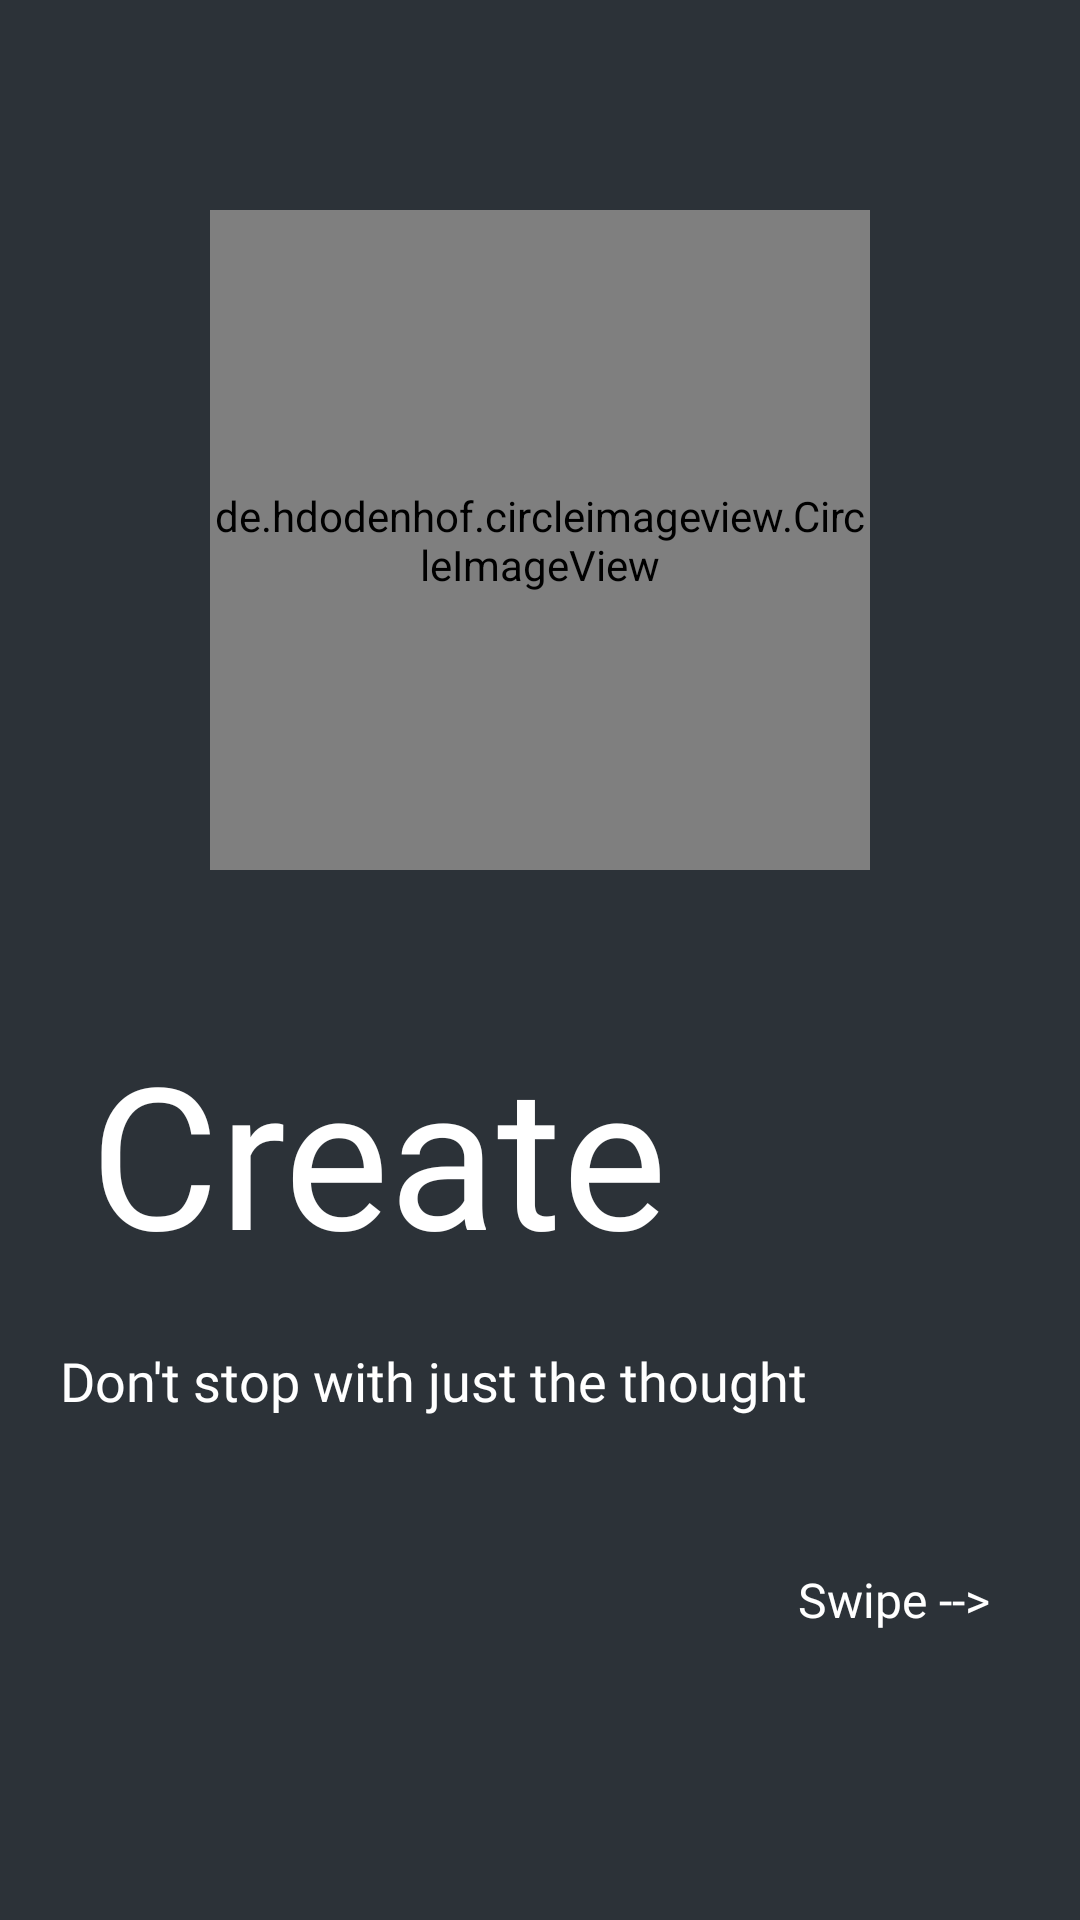

Android layout source for this screen:
<!-- AndroidManifest.xml: application theme Theme.Coterie2 -->
<!-- res/layout/walkthrough_slider_layout.xml -->
<?xml version="1.0" encoding="utf-8"?>
<LinearLayout xmlns:android="http://schemas.android.com/apk/res/android"
    android:id="@+id/walkthough_background_layout"
    android:layout_width="match_parent"
    android:layout_height="match_parent"
    android:weightSum="100"
    android:background="@color/coterie_black"
    android:orientation="vertical">

    <LinearLayout
        android:layout_width="match_parent"
        android:layout_height="match_parent"
        android:layout_weight="50"
        android:gravity="center">

        <de.hdodenhof.circleimageview.CircleImageView
            android:id="@+id/walkthrough_logo_id"
            android:layout_width="220sp"
            android:layout_height="220sp"
            android:src="@drawable/ic_coterie_vector_man1"
            android:layout_marginTop="20sp"/>

    </LinearLayout>

    <LinearLayout
        android:layout_width="match_parent"
        android:layout_height="match_parent"
        android:layout_weight="50"
        android:weightSum="100"
        android:orientation="vertical">

        <LinearLayout
            android:layout_width="match_parent"
            android:layout_height="match_parent"
            android:layout_weight="20"
            android:orientation="vertical"
            android:gravity="top"
            android:layout_marginTop="0sp">

            <TextView
                android:id="@+id/walkthrough_title_id"
                android:layout_width="wrap_content"
                android:layout_height="wrap_content"
                android:text="Create"
                android:textSize="66sp"
                android:fontFamily="@font/gilroy_black"
                android:textColor="@color/white"
                android:layout_marginLeft="30sp"
                android:layout_marginTop="20sp"/>

            <TextView
                android:id="@+id/walkthrough_description_id"
                android:layout_width="wrap_content"
                android:layout_height="wrap_content"
                android:fontFamily="@font/poppins_semibold"
                android:text="Don't stop with just the thought"
                android:layout_margin="20sp"
                android:textColor="@color/white"
                android:textSize="18sp"
                android:layout_marginLeft="32sp"
                android:layout_marginTop="12sp"/>

            <TextView
                android:id="@+id/walkthough_swipeTV_id"
                android:layout_width="wrap_content"
                android:layout_height="wrap_content"
                android:fontFamily="@font/poppins"
                android:text="Swipe -->"
                android:layout_gravity="bottom|end"
                android:textColor="@color/white"
                android:textSize="16sp"
                android:layout_marginTop="30sp"
                android:layout_marginRight="30sp"
                android:layout_marginBottom="20sp"/>

        </LinearLayout>

    </LinearLayout>

</LinearLayout>
<!-- resources referenced by this layout -->
<resources>
  <color name="coterie_black">#2C3238</color>
  <color name="white">#FFFFFFFF</color>
  <!-- drawable ic_coterie_vector_man1: vector/xml drawable (drawable-v24, 4282 chars, omitted) -->
  <style name="Theme.Coterie2" parent="Theme.MaterialComponents.DayNight.DarkActionBar">
          
          <item name="colorPrimary">@color/purple_500</item>
          <item name="colorPrimaryVariant">@color/purple_700</item>
          <item name="colorOnPrimary">@color/white</item>
          
          <item name="colorSecondary">@color/teal_200</item>
          <item name="colorSecondaryVariant">@color/teal_700</item>
          <item name="colorOnSecondary">@color/black</item>
          
          <item name="android:statusBarColor" tools:targetApi="l">?attr/colorPrimaryVariant</item>
          
      </style>
  <color name="purple_500">@color/coterie_blue</color>
  <color name="purple_700">#FF3700B3</color>
  <color name="teal_200">#FF03DAC5</color>
  <color name="teal_700">#FF018786</color>
  <color name="black">#FF000000</color>
  <color name="coterie_blue">#2EB4FF</color>
</resources>
